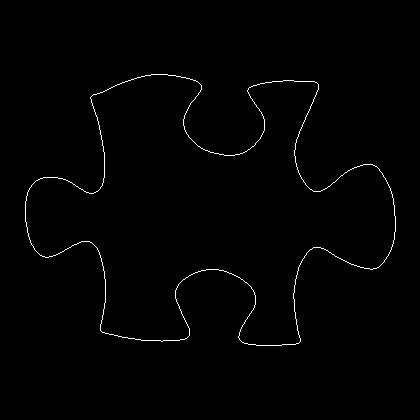

The data file committed next to this chart (first rows):
25, 201
25, 202
25, 203
25, 204
25, 205
25, 206
25, 207
25, 208
25, 209
25, 210
25, 211
25, 212
25, 213
25, 214
25, 215
25, 216
25, 217
25, 218
25, 219
25, 220
25, 221
26, 222
26, 223
26, 224
26, 225
26, 226
27, 227
27, 228
27, 229
27, 230
27, 231
27, 232
28, 233
28, 234
28, 235
28, 236
29, 237
29, 238
29, 239
30, 240
30, 241
30, 242
31, 243
31, 244
32, 245
33, 246
33, 247
34, 248
34, 249
35, 250
36, 251
37, 252
38, 253
39, 254
40, 255
41, 255
42, 256
43, 256
44, 256
45, 257
46, 257
... 1,421 more rows
